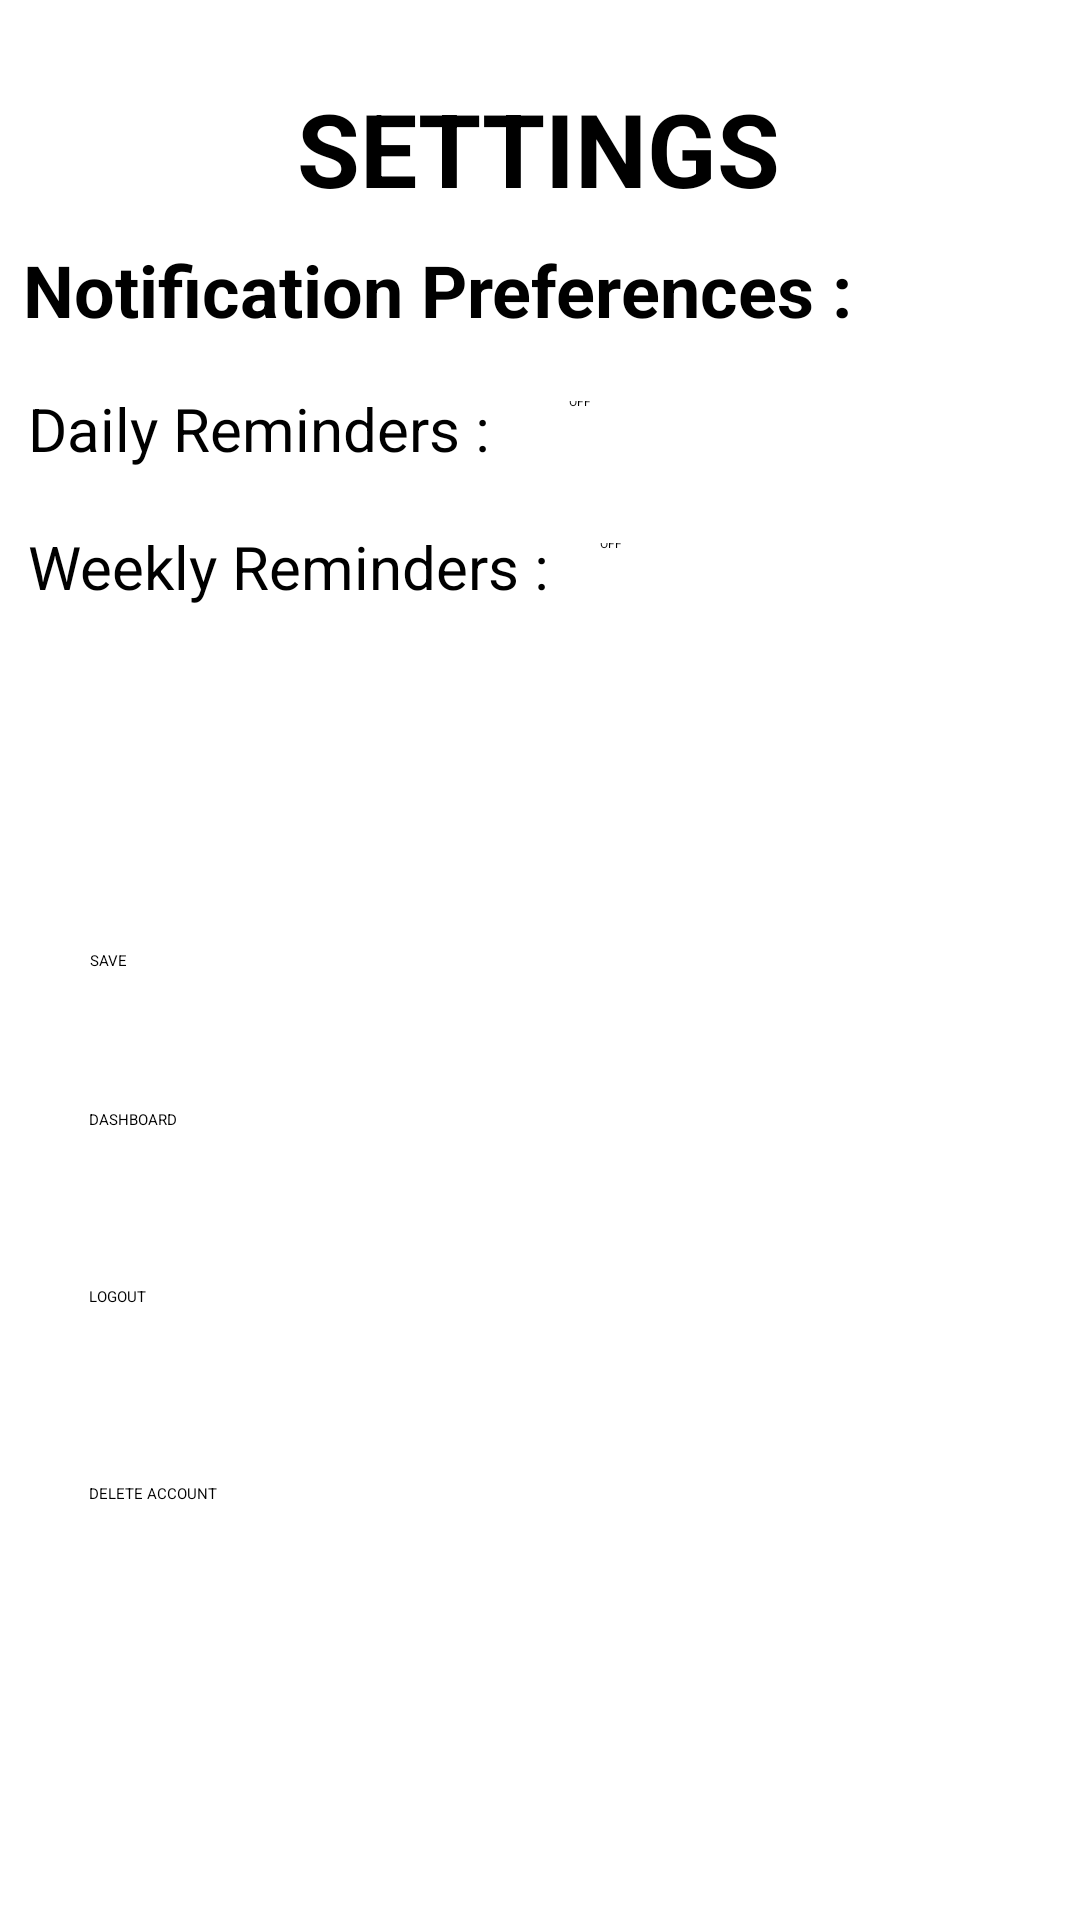

Layout XML and referenced resources for this Android screen:
<!-- AndroidManifest.xml: application theme Theme.Dietapp -->
<!-- res/layout/fragment_settings.xml -->
<?xml version="1.0" encoding="utf-8"?>
<androidx.constraintlayout.widget.ConstraintLayout xmlns:android="http://schemas.android.com/apk/res/android"
    xmlns:app="http://schemas.android.com/apk/res-auto"
    xmlns:tools="http://schemas.android.com/tools"
    android:layout_width="match_parent"
    android:layout_height="match_parent"
    tools:context=".menu.SettingsFragment" >

    <TextView
        android:id="@+id/textView"
        android:layout_width="wrap_content"
        android:layout_height="wrap_content"
        android:text="SETTINGS"
        android:textSize="34sp"
        android:textStyle="bold"
        app:layout_constraintBottom_toBottomOf="parent"
        app:layout_constraintEnd_toEndOf="parent"
        app:layout_constraintHorizontal_bias="0.498"
        app:layout_constraintStart_toStartOf="parent"
        app:layout_constraintTop_toTopOf="parent"
        app:layout_constraintVertical_bias="0.045" />

    <TextView
        android:id="@+id/textView2"
        android:layout_width="wrap_content"
        android:layout_height="wrap_content"
        android:text="Notification Preferences :"
        android:textSize="24sp"
        android:textStyle="bold"
        app:layout_constraintBottom_toBottomOf="parent"
        app:layout_constraintEnd_toEndOf="parent"
        app:layout_constraintHorizontal_bias="0.092"
        app:layout_constraintStart_toStartOf="parent"
        app:layout_constraintTop_toTopOf="parent"
        app:layout_constraintVertical_bias="0.132" />

    <TextView
        android:id="@+id/textView3"
        android:layout_width="wrap_content"
        android:layout_height="wrap_content"
        android:text="Daily Reminders :"
        android:textSize="20sp"
        app:layout_constraintBottom_toBottomOf="parent"
        app:layout_constraintEnd_toEndOf="parent"
        app:layout_constraintHorizontal_bias="0.046"
        app:layout_constraintStart_toStartOf="parent"
        app:layout_constraintTop_toTopOf="parent"
        app:layout_constraintVertical_bias="0.211" />

    <TextView
        android:id="@+id/textView4"
        android:layout_width="wrap_content"
        android:layout_height="wrap_content"
        android:text="Weekly Reminders :"
        android:textSize="20sp"
        app:layout_constraintBottom_toBottomOf="parent"
        app:layout_constraintEnd_toEndOf="parent"
        app:layout_constraintHorizontal_bias="0.05"
        app:layout_constraintStart_toStartOf="parent"
        app:layout_constraintTop_toTopOf="parent"
        app:layout_constraintVertical_bias="0.286" />

    <Button
        android:id="@+id/btSaveSettings"
        android:layout_width="300dp"
        android:layout_height="wrap_content"
        android:text="SAVE"
        app:layout_constraintBottom_toBottomOf="parent"
        app:layout_constraintEnd_toEndOf="parent"
        app:layout_constraintStart_toStartOf="parent"
        app:layout_constraintTop_toTopOf="parent" />

    <Button
        android:id="@+id/btToDashboard"
        android:layout_width="300dp"
        android:layout_height="wrap_content"
        android:text="DASHBOARD"
        app:layout_constraintBottom_toBottomOf="parent"
        app:layout_constraintEnd_toEndOf="parent"
        app:layout_constraintHorizontal_bias="0.495"
        app:layout_constraintStart_toStartOf="parent"
        app:layout_constraintTop_toTopOf="parent"
        app:layout_constraintVertical_bias="0.584" />

    <Button
        android:id="@+id/btLogout"
        android:layout_width="300dp"
        android:layout_height="wrap_content"
        android:text="LOGOUT"
        app:layout_constraintBottom_toBottomOf="parent"
        app:layout_constraintEnd_toEndOf="parent"
        app:layout_constraintHorizontal_bias="0.495"
        app:layout_constraintStart_toStartOf="parent"
        app:layout_constraintTop_toTopOf="parent"
        app:layout_constraintVertical_bias="0.677" />

    <Switch
        android:id="@+id/swDaily"
        android:layout_width="wrap_content"
        android:layout_height="wrap_content"
        android:checked="false"
        android:textOff="OFF"
        android:textOn="ON"
        app:layout_constraintBottom_toBottomOf="parent"
        app:layout_constraintEnd_toEndOf="parent"
        app:layout_constraintHorizontal_bias="0.539"
        app:layout_constraintStart_toStartOf="parent"
        app:layout_constraintTop_toTopOf="parent"
        app:layout_constraintVertical_bias="0.211" />

    <Switch
        android:id="@+id/swWeekly"
        android:layout_width="wrap_content"
        android:layout_height="wrap_content"
        android:checked="false"
        android:textOff="OFF"
        android:textOn="ON"
        app:layout_constraintBottom_toBottomOf="parent"
        app:layout_constraintEnd_toEndOf="parent"
        app:layout_constraintHorizontal_bias="0.569"
        app:layout_constraintStart_toStartOf="parent"
        app:layout_constraintTop_toTopOf="parent"
        app:layout_constraintVertical_bias="0.286" />

    <Button
        android:id="@+id/btDelete"
        android:layout_width="300dp"
        android:layout_height="wrap_content"
        android:text="DELETE ACCOUNT"
        app:layout_constraintBottom_toBottomOf="parent"
        app:layout_constraintEnd_toEndOf="parent"
        app:layout_constraintHorizontal_bias="0.495"
        app:layout_constraintStart_toStartOf="parent"
        app:layout_constraintTop_toTopOf="parent"
        app:layout_constraintVertical_bias="0.781" />
</androidx.constraintlayout.widget.ConstraintLayout>
<!-- resources referenced by this layout -->
<resources>

</resources>
